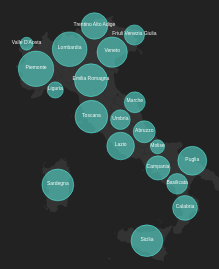
D3 v4 page, settled after 480 driven frames (8 s of simulated time); the page loaded 1 data file(s).


// ── script.js
//json src: https://github.com/openpolis/geojson-italy

var width = d3.select('.canvas').node().clientWidth;
var height = d3.select('.canvas').node().clientHeight;

var svg = d3.select('.canvas').append('svg')
	grp = svg.append('g');
        
svg.attr('width', width).attr('height', height);
grp.attr('transform', 'translate(' + [0, 0] + ')');

// Create the geographic projection
var projection = d3.geoMercator()
	.scale(width/0.8)
	.translate([width/8, height+180]);

// Configure the path generator
var pathGenerator = d3.geoPath()
	.projection(projection);

// d3.json('data/provinces.json', function(error, data) {
d3.json('data/regions.json', function(error, data) {

	if (error) {
		console.error(error);
		throw error;
	}

	// var geojson = topojson.feature(data, data.objects.provinces).features;
	var geojson = topojson.feature(data, data.objects.regions).features;
	console.log(geojson);

	// Compute the projected centroid, area and length of the side
	// of the squares.
	geojson.forEach(function(d) {
		d.centroid = projection(d3.geoCentroid(d));
		d.x0 = d.centroid[0];
		d.y0 = d.centroid[1];
		d.area = d3.geoPath().projection(projection).area(d);
		d.r = Math.sqrt(d.area);
	});

	// Sort the features by projected area
	geojson.sort(function(a, b) { return b.area - a.area; });

	var provinces = grp.selectAll('path.province')
		.data(geojson)
		.enter()
		.append('path')
		.classed('province', true)
		.attr('d', pathGenerator);
	
	provinces.exit().remove();

	// Circles
	var prin_name = d3.select('.info');
	var circles = grp.selectAll('circle.province')
		.data(geojson)
		.enter()
		.append('circle')
		.classed('province', true);
	circles
		.attr('cx', function(d) { return d.centroid[0] - d.r / 2; })
		.attr('cy', function(d) { return d.centroid[1] - d.r / 2; })
		.attr('r', function(d) { return d.r/2; });
	
	// labels
	var labels = grp.selectAll('text')
		.data(geojson)
		.enter()
		.append('text')
		.classed('txt_province',true)
	labels
		.attr('x', function(d) { return d.x0 - d.r; })
		.attr('y', function(d) { return d.y0 - d.r / 2; })
		// .text(d=>d.properties.prov_name)
		.text(d=>d.properties.reg_name)
	
		// create a force simulation and add forces to it
	function simulation(){
		// new force simulation creation	
		var simulation = d3.forceSimulation()
			.velocityDecay(0.5)
			.force("cx", d3.forceX().x(d => d.x0).strength(0.6))
        	.force("cy", d3.forceY().y(d => d.y0).strength(0.6))
			.force("x", d3.forceX().x(d => d.x0).strength(0.6))
        	.force("y", d3.forceY().y(d => d.y0).strength(0.6))
			// .force('center', d3.forceCenter(width / 2, height / 2))
			.force('collision', d3.forceCollide().radius(function(d) {
				// return d.r/2;
				return d.r/1.8;
			}))
			.force('charge', d3.forceManyBody().strength(3))//make nodes repulse away from each other
			//.stop();
		
		// Apply these forces to the nodes and update their positions.
		// Once the force algorithm is happy with positions ('alpha' value is low enough), simulations will stop.
		simulation
			.nodes(geojson)
			.on("tick", function(d) {
				circles
					.attr("cx", function(d) {
					return d.x;
					})
					.attr("cy", function(d) {
					return d.y;
					})
				labels
					.attr("x", function(d) {
					return d.x;
					})
					.attr("y", function(d) {
					return d.y;
					})
			});
		simulation.alpha(1).restart();
	}

	// simulation starts running automatically once geojson nodes are set
	simulation();
	
	circles.on('mouseover', function(d) {
		// Highlight on mouse over
		d3.select(this).classed('highlighted', true);	
		prin_name.append('text')
			.classed('province-label', true)
			// .attr('x', 20)
			// .attr('y', 20)
			.text(d.properties.reg_name);
		})
		.on('mouseout', function(d) {
			d3.select(this).classed('highlighted', false);
			prin_name.selectAll('text.province-label').remove();
		});

	circles.exit().remove();
})


### data: data/regions.json
{
 "type": "Topology",
 "arcs": [
  [
   [
    12546,
    354536
   ],
   [
    140,
    110
   ],
   [
    97,
    104
   ],
   [
    9,
    22
   ],
   [
    21,
    57
   ],
   [
    8,
    26
   ],
   [
    1,
    25
   ],
   [
    -4,
    29
   ],
   "... 459 more items"
  ],
  [
   [
    32498,
    370514
   ],
   [
    16,
    34
   ],
   [
    8,
    16
   ],
   [
    27,
    53
   ],
   [
    237,
    188
   ],
   [
    51,
    64
   ],
   [
    -14,
    38
   ],
   [
    -17,
    31
   ],
   "... 611 more items"
  ],
  [
   [
    54842,
    376970
   ],
   [
    -55,
    -74
   ],
   [
    -65,
    -91
   ],
   [
    -63,
    -92
   ],
   [
    -42,
    -110
   ],
   [
    -18,
    -92
   ],
   [
    -6,
    -69
   ],
   [
    3,
    -45
   ],
   "... 1,329 more items"
  ],
  [
   [
    67592,
    326788
   ],
   [
    -7,
    -10
   ],
   [
    -6,
    -9
   ],
   [
    -9,
    -30
   ],
   [
    -7,
    -32
   ],
   [
    -2,
    -35
   ],
   [
    7,
    -161
   ],
   [
    10,
    -69
   ],
   "... 31 more items"
  ],
  [
   [
    67662,
    324196
   ],
   [
    4,
    -64
   ],
   [
    1,
    -26
   ],
   [
    10,
    -115
   ],
   [
    18,
    -77
   ],
   [
    19,
    -97
   ],
   [
    8,
    -81
   ],
   [
    -3,
    -38
   ],
   "... 1,058 more items"
  ],
  [
   [
    28566,
    304576
   ],
   [
    -9,
    109
   ],
   [
    5,
    276
   ],
   [
    9,
    122
   ],
   [
    24,
    81
   ],
   [
    52,
    129
   ],
   [
    -11,
    56
   ],
   [
    -98,
    161
   ],
   "... 1,180 more items"
  ],
  [
   [
    57510,
    338729
   ],
   [
    -1,
    -1
   ],
   [
    -55,
    -174
   ],
   [
    56,
    175
   ]
  ],
  [
   [
    54559,
    338559
   ],
   [
    61,
    -141
   ],
   [
    -25,
    388
   ],
   [
    -36,
    -247
   ]
  ],
  "... 481 more items"
 ],
 "transform": {
  "scale": [
   3.807684747364032e-05,
   2.8130498018294515e-05
  ],
  "translate": [
   6.627,
   35.49
  ]
 },
 "objects": {
  "regions": {
   "type": "GeometryCollection",
   "geometries": [
    "{... 3 keys}",
    "{... 3 keys}",
    "{... 3 keys}",
    "{... 3 keys}",
    "{... 3 keys}",
    "{... 3 keys}",
    "{... 3 keys}",
    "{... 3 keys}",
    "... 12 more items"
   ]
  }
 }
}